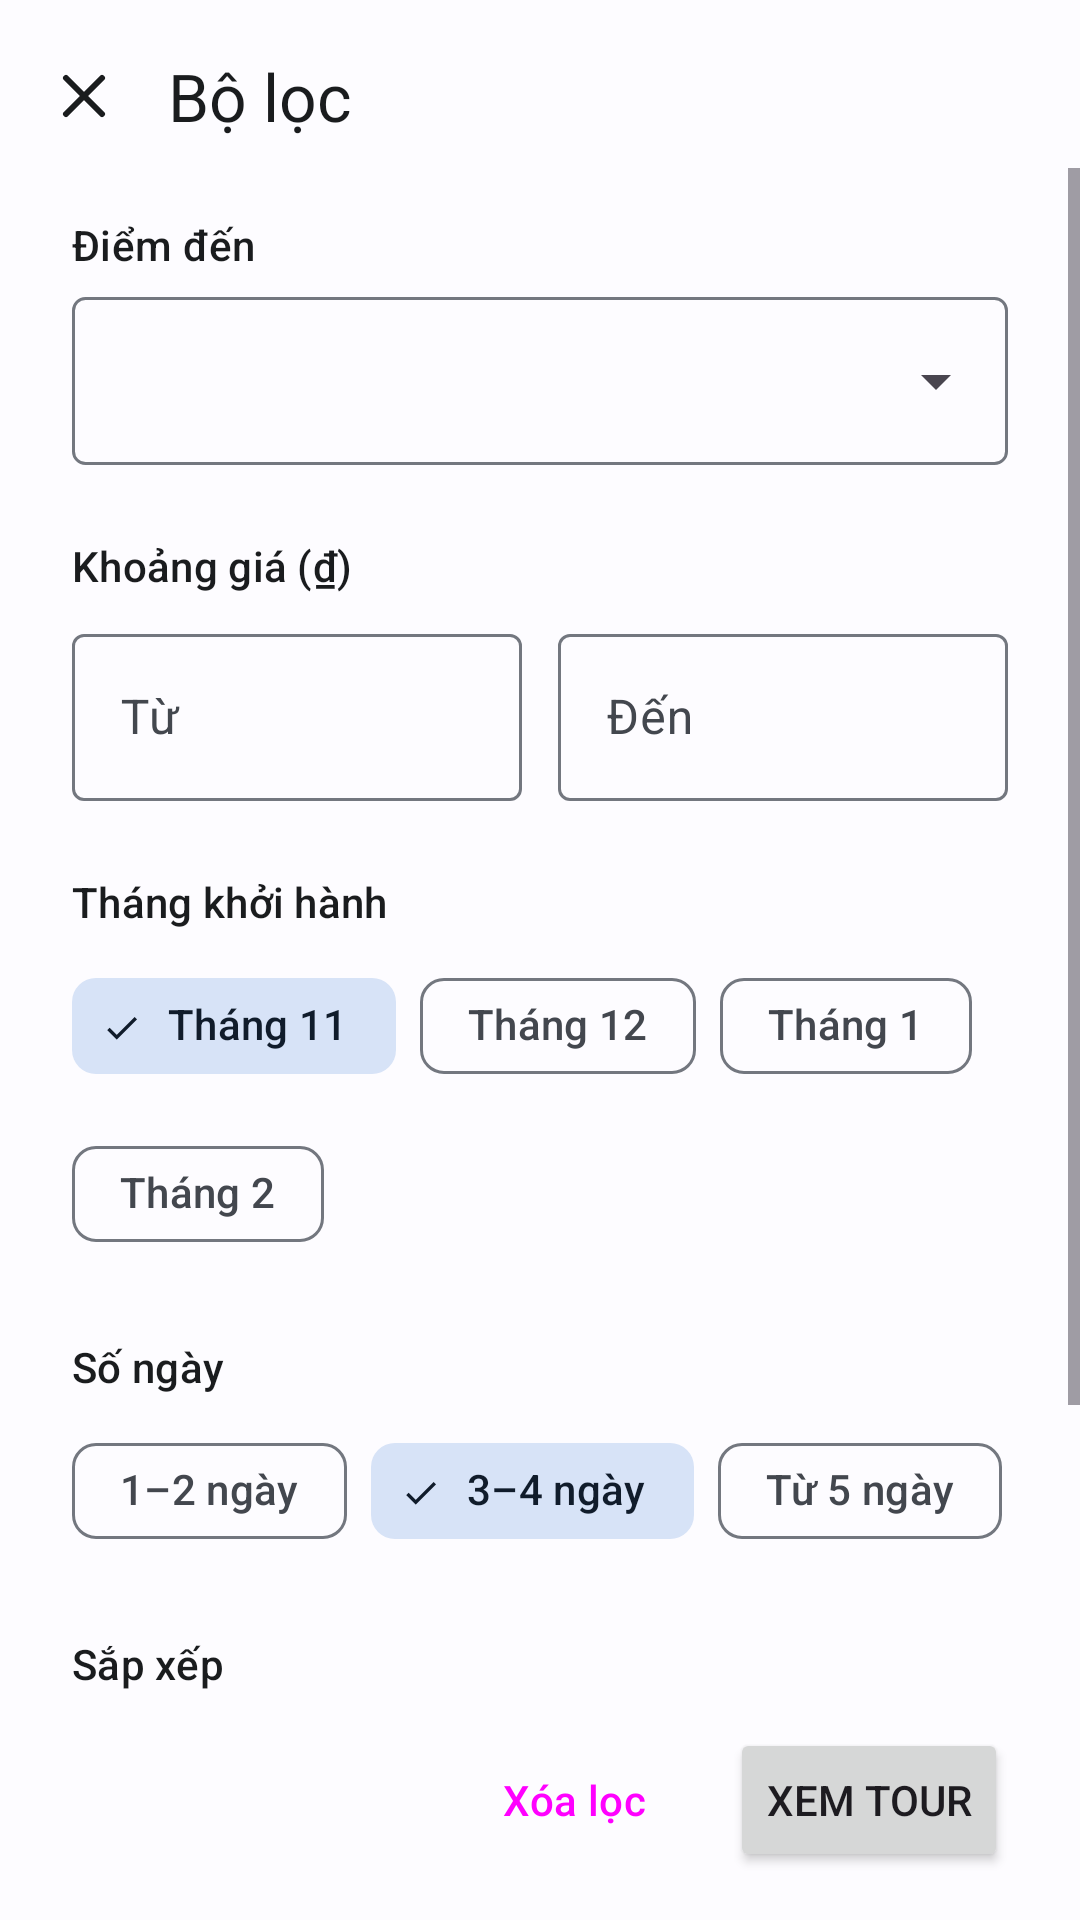

Reconstruct the res/layout file that produces this screen, plus the resources it refers to.
<!-- AndroidManifest.xml: application theme Theme.TourApp -->
<!-- res/layout/dialog_a02_bo_loc.xml -->
<?xml version="1.0" encoding="utf-8"?>
<androidx.constraintlayout.widget.ConstraintLayout xmlns:android="http://schemas.android.com/apk/res/android"
    xmlns:app="http://schemas.android.com/apk/res-auto"
    android:layout_width="match_parent"
    android:layout_height="match_parent"
    android:background="?android:attr/colorBackground">

    <ImageView
        android:id="@+id/dongIV"
        android:layout_width="48dp"
        android:layout_height="48dp"
        android:layout_marginStart="@dimen/space_xs"
        android:layout_marginTop="@dimen/space_s"
        android:background="?attr/selectableItemBackgroundBorderless"
        android:contentDescription="@string/a02_dong"
        android:padding="12dp"
        app:layout_constraintStart_toStartOf="parent"
        app:layout_constraintTop_toTopOf="parent"
        app:srcCompat="@drawable/ic_close"
        app:tint="?attr/colorOnSurface" />

    <TextView
        android:id="@+id/tieuDeTV"
        android:layout_width="wrap_content"
        android:layout_height="wrap_content"
        android:layout_marginStart="@dimen/space_xs"
        android:text="@string/a02_bo_loc"
        android:textAppearance="?attr/textAppearanceTitleLarge"
        android:textColor="?attr/colorOnSurface"
        app:layout_constraintBottom_toBottomOf="@+id/dongIV"
        app:layout_constraintStart_toEndOf="@+id/dongIV"
        app:layout_constraintTop_toTopOf="@+id/dongIV" />

    
    <ScrollView
        android:layout_width="0dp"
        android:layout_height="0dp"
        app:layout_constraintBottom_toTopOf="@+id/nutLL"
        app:layout_constraintEnd_toEndOf="parent"
        app:layout_constraintStart_toStartOf="parent"
        app:layout_constraintTop_toBottomOf="@+id/dongIV">

        <LinearLayout
            android:layout_width="match_parent"
            android:layout_height="wrap_content"
            android:orientation="vertical"
            android:paddingStart="@dimen/space_l"
            android:paddingEnd="@dimen/space_l"
            android:paddingBottom="@dimen/space_m">

        <TextView
            android:layout_width="wrap_content"
            android:layout_height="wrap_content"
            android:layout_marginTop="@dimen/space_m"
            android:text="@string/a02_diem_den"
            android:textAppearance="?attr/textAppearanceTitleSmall"
            android:textColor="?attr/colorOnSurface" />

        
        <FrameLayout
            android:layout_width="match_parent"
            android:layout_height="56dp"
            android:layout_marginTop="@dimen/space_s"
            android:background="@drawable/bg_a02_o_vien">

            <Spinner
                android:id="@+id/diemDenSP"
                android:layout_width="match_parent"
                android:layout_height="match_parent" />
        </FrameLayout>

        <TextView
            android:layout_width="wrap_content"
            android:layout_height="wrap_content"
            android:layout_marginTop="@dimen/space_l"
            android:text="@string/a02_khoang_gia"
            android:textAppearance="?attr/textAppearanceTitleSmall"
            android:textColor="?attr/colorOnSurface" />

        <LinearLayout
            android:layout_width="match_parent"
            android:layout_height="wrap_content"
            android:layout_marginTop="@dimen/space_s"
            android:orientation="horizontal">

            <com.google.android.material.textfield.TextInputLayout
                android:id="@+id/giaTuTIL"
                android:layout_width="0dp"
                android:layout_height="wrap_content"
                android:layout_weight="1"
                android:hint="@string/a02_gia_tu">

                <com.google.android.material.textfield.TextInputEditText
                    android:id="@+id/giaTuET"
                    android:layout_width="match_parent"
                    android:layout_height="wrap_content"
                    android:inputType="number" />
            </com.google.android.material.textfield.TextInputLayout>

            <com.google.android.material.textfield.TextInputLayout
                android:id="@+id/giaDenTIL"
                android:layout_width="0dp"
                android:layout_height="wrap_content"
                android:layout_marginStart="12dp"
                android:layout_weight="1"
                android:hint="@string/a02_gia_den">

                <com.google.android.material.textfield.TextInputEditText
                    android:id="@+id/giaDenET"
                    android:layout_width="match_parent"
                    android:layout_height="wrap_content"
                    android:inputType="number" />
            </com.google.android.material.textfield.TextInputLayout>

        </LinearLayout>

        <TextView
            android:layout_width="wrap_content"
            android:layout_height="wrap_content"
            android:layout_marginTop="@dimen/space_l"
            android:text="@string/a02_thang_khoi_hanh"
            android:textAppearance="?attr/textAppearanceTitleSmall"
            android:textColor="?attr/colorOnSurface" />

        <com.google.android.material.chip.ChipGroup
            android:id="@+id/thangCG"
            android:layout_width="match_parent"
            android:layout_height="wrap_content"
            android:layout_marginTop="@dimen/space_s"
            app:singleSelection="true">

            <com.google.android.material.chip.Chip
                android:id="@+id/thang11Chip"
                style="@style/Widget.Material3.Chip.Filter"
                android:layout_width="wrap_content"
                android:layout_height="wrap_content"
                android:checked="true"
                android:text="@string/a02_thang_11" />

            <com.google.android.material.chip.Chip
                android:id="@+id/thang12Chip"
                style="@style/Widget.Material3.Chip.Filter"
                android:layout_width="wrap_content"
                android:layout_height="wrap_content"
                android:text="@string/a02_thang_12" />

            <com.google.android.material.chip.Chip
                android:id="@+id/thang1Chip"
                style="@style/Widget.Material3.Chip.Filter"
                android:layout_width="wrap_content"
                android:layout_height="wrap_content"
                android:text="@string/a02_thang_1" />

            <com.google.android.material.chip.Chip
                android:id="@+id/thang2Chip"
                style="@style/Widget.Material3.Chip.Filter"
                android:layout_width="wrap_content"
                android:layout_height="wrap_content"
                android:text="@string/a02_thang_2" />

        </com.google.android.material.chip.ChipGroup>

        <TextView
            android:layout_width="wrap_content"
            android:layout_height="wrap_content"
            android:layout_marginTop="@dimen/space_l"
            android:text="@string/a02_so_ngay"
            android:textAppearance="?attr/textAppearanceTitleSmall"
            android:textColor="?attr/colorOnSurface" />

        <com.google.android.material.chip.ChipGroup
            android:id="@+id/soNgayCG"
            android:layout_width="match_parent"
            android:layout_height="wrap_content"
            android:layout_marginTop="@dimen/space_s"
            app:singleSelection="true">

            <com.google.android.material.chip.Chip
                android:id="@+id/ngay12Chip"
                style="@style/Widget.Material3.Chip.Filter"
                android:layout_width="wrap_content"
                android:layout_height="wrap_content"
                android:text="@string/a02_1_2_ngay" />

            <com.google.android.material.chip.Chip
                android:id="@+id/ngay34Chip"
                style="@style/Widget.Material3.Chip.Filter"
                android:layout_width="wrap_content"
                android:layout_height="wrap_content"
                android:checked="true"
                android:text="@string/a02_3_4_ngay" />

            <com.google.android.material.chip.Chip
                android:id="@+id/ngay5Chip"
                style="@style/Widget.Material3.Chip.Filter"
                android:layout_width="wrap_content"
                android:layout_height="wrap_content"
                android:text="@string/a02_tu_5_ngay" />

        </com.google.android.material.chip.ChipGroup>

        <TextView
            android:layout_width="wrap_content"
            android:layout_height="wrap_content"
            android:layout_marginTop="@dimen/space_l"
            android:text="@string/a02_sap_xep"
            android:textAppearance="?attr/textAppearanceTitleSmall"
            android:textColor="?attr/colorOnSurface" />

        <com.google.android.material.chip.ChipGroup
            android:id="@+id/sapXepCG"
            android:layout_width="match_parent"
            android:layout_height="wrap_content"
            android:layout_marginTop="@dimen/space_s"
            app:selectionRequired="true"
            app:singleSelection="true">

            <com.google.android.material.chip.Chip
                android:id="@+id/giaTangChip"
                style="@style/Widget.Material3.Chip.Filter"
                android:layout_width="wrap_content"
                android:layout_height="wrap_content"
                android:checked="true"
                android:text="@string/a02_gia_tang_dan" />

            <com.google.android.material.chip.Chip
                android:id="@+id/giaGiamChip"
                style="@style/Widget.Material3.Chip.Filter"
                android:layout_width="wrap_content"
                android:layout_height="wrap_content"
                android:text="@string/a02_gia_giam_dan" />

            <com.google.android.material.chip.Chip
                android:id="@+id/ganNhatChip"
                style="@style/Widget.Material3.Chip.Filter"
                android:layout_width="wrap_content"
                android:layout_height="wrap_content"
                android:text="@string/a02_ngay_gan_nhat" />

        </com.google.android.material.chip.ChipGroup>

        </LinearLayout>
    </ScrollView>

    
    <LinearLayout
        android:id="@+id/nutLL"
        android:layout_width="0dp"
        android:layout_height="wrap_content"
        android:gravity="end"
        android:orientation="horizontal"
        android:paddingStart="@dimen/space_l"
        android:paddingTop="@dimen/space_s"
        android:paddingEnd="@dimen/space_l"
        android:paddingBottom="@dimen/space_m"
        app:layout_constraintBottom_toBottomOf="parent"
        app:layout_constraintEnd_toEndOf="parent"
        app:layout_constraintStart_toStartOf="parent">

        <Button
            android:id="@+id/xoaLocBtn"
            style="@style/Widget.Material3.Button.TextButton"
            android:layout_width="wrap_content"
            android:layout_height="@dimen/button_height"
            android:text="@string/a02_xoa_loc" />

        <Button
            android:id="@+id/xemBtn"
            android:layout_width="wrap_content"
            android:layout_height="@dimen/button_height"
            android:layout_marginStart="@dimen/space_s"
            android:text="@string/a02_xem_tour" />
    </LinearLayout>

</androidx.constraintlayout.widget.ConstraintLayout>
<!-- resources referenced by this layout -->
<resources>
  <dimen name="button_height">48dp</dimen>
  <dimen name="space_l">24dp</dimen>
  <dimen name="space_m">16dp</dimen>
  <dimen name="space_s">8dp</dimen>
  <dimen name="space_xs">4dp</dimen>
  <!-- drawable bg_a02_o_vien (drawable) -->
  <?xml version="1.0" encoding="utf-8"?>
  <shape xmlns:android="http://schemas.android.com/apk/res/android">
      <stroke
          android:width="1dp"
          android:color="?attr/colorOutline" />
      <corners android:radius="4dp" />
  </shape>
  <!-- drawable ic_close (drawable) -->
  <vector xmlns:android="http://schemas.android.com/apk/res/android"
      android:width="24dp"
      android:height="24dp"
      android:viewportWidth="24"
      android:viewportHeight="24">
      <path android:strokeColor="#FF000000" android:strokeWidth="2" android:strokeLineCap="round" android:strokeLineJoin="round" android:fillColor="#00000000" android:pathData="M6,6l12,12M18,6L6,18" />
  </vector>
  <string name="a02_1_2_ngay">1–2 ngày</string>
  <string name="a02_3_4_ngay">3–4 ngày</string>
  <string name="a02_bo_loc">Bộ lọc</string>
  <string name="a02_diem_den">Điểm đến</string>
  <string name="a02_dong">Đóng</string>
  <string name="a02_gia_den">Đến</string>
  <string name="a02_gia_giam_dan">Giá giảm dần</string>
  <string name="a02_gia_tang_dan">Giá tăng dần</string>
  <string name="a02_gia_tu">Từ</string>
  <string name="a02_khoang_gia">Khoảng giá (₫)</string>
  <string name="a02_ngay_gan_nhat">Ngày gần nhất</string>
  <string name="a02_sap_xep">Sắp xếp</string>
  <string name="a02_so_ngay">Số ngày</string>
  <string name="a02_thang_1">Tháng 1</string>
  <string name="a02_thang_11">Tháng 11</string>
  <string name="a02_thang_12">Tháng 12</string>
  <string name="a02_thang_2">Tháng 2</string>
  <string name="a02_thang_khoi_hanh">Tháng khởi hành</string>
  <string name="a02_tu_5_ngay">Từ 5 ngày</string>
  <string name="a02_xem_tour">Xem tour</string>
  <string name="a02_xoa_loc">Xóa lọc</string>
  <style name="Theme.TourApp" parent="Base.Theme.TourApp" />
  <color name="primary">#FF0061A4</color>
  <color name="on_primary">#FFFFFFFF</color>
  <color name="primary_container">#FFD1E4FF</color>
  <color name="on_primary_container">#FF001D36</color>
  <color name="secondary">#FF535F70</color>
  <color name="on_secondary">#FFFFFFFF</color>
  <color name="secondary_container">#FFD7E3F7</color>
  <color name="on_secondary_container">#FF101C2B</color>
  <color name="tertiary">#FF8B5000</color>
  <color name="on_tertiary">#FFFFFFFF</color>
  <color name="tertiary_container">#FFFFDCBE</color>
  <color name="on_tertiary_container">#FF2C1600</color>
  <color name="error">#FFBA1A1A</color>
  <color name="on_error">#FFFFFFFF</color>
  <color name="background">#FFFDFCFF</color>
  <color name="on_background">#FF1A1C1E</color>
  <color name="surface">#FFFDFCFF</color>
  <color name="on_surface">#FF1A1C1E</color>
  <color name="surface_variant">#FFDFE2EB</color>
  <color name="on_surface_variant">#FF43474E</color>
  <color name="outline">#FF73777F</color>
</resources>
